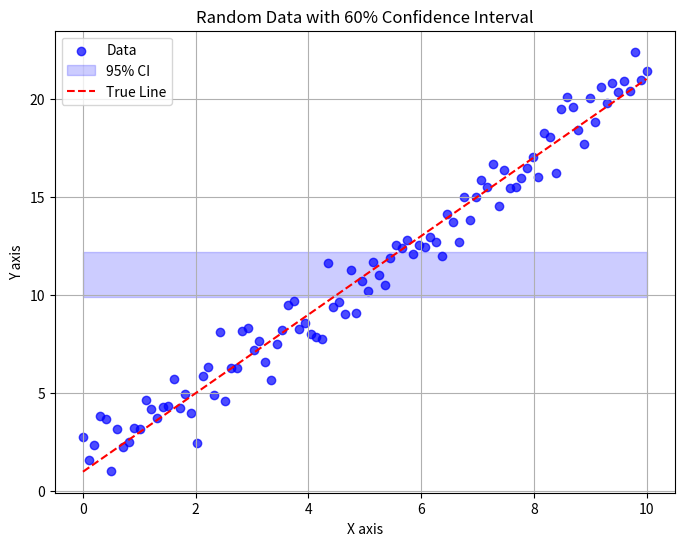

Reproduce this figure in Python.
import numpy as np
import matplotlib.pyplot as plt

# Generate random data
np.random.seed(0)
x = np.linspace(0, 10, 100)
slope = 2.0
intercept = 1.0
noise = np.random.normal(0, 1, size=len(x))
y = slope * x + intercept + noise  # Linear relationship with noise

# Calculate mean, standard deviation, and SEM
mean_y = np.mean(y)
std_y = np.std(y)
n = len(y)
sem_y = std_y / np.sqrt(n)

# Choose confidence level and calculate z-score for 60% confidence
confidence_level = 0.95 # 0.60  # 60% confidence interval
z_score = 1.96 #0.84  # z-score for 60% confidence level

# Calculate confidence interval
margin_of_error = z_score * sem_y
lower_bound = mean_y - margin_of_error
upper_bound = mean_y + margin_of_error

# Plot data
plt.figure(figsize=(8, 6))
plt.scatter(x, y, label='Data', color='b', alpha=0.7)

# Plot confidence interval band
plt.fill_between(x, lower_bound, upper_bound, color='blue', alpha=0.2, label=f'{int(confidence_level*100)}% CI')

# Add true line (slope * x + intercept)
plt.plot(x, slope * x + intercept, color='r', linestyle='--', label='True Line')

# Add labels and legend
plt.xlabel('X axis')
plt.ylabel('Y axis')
plt.title('Random Data with 60% Confidence Interval')
plt.legend()

# Display plot
plt.grid(True)
plt.show()
